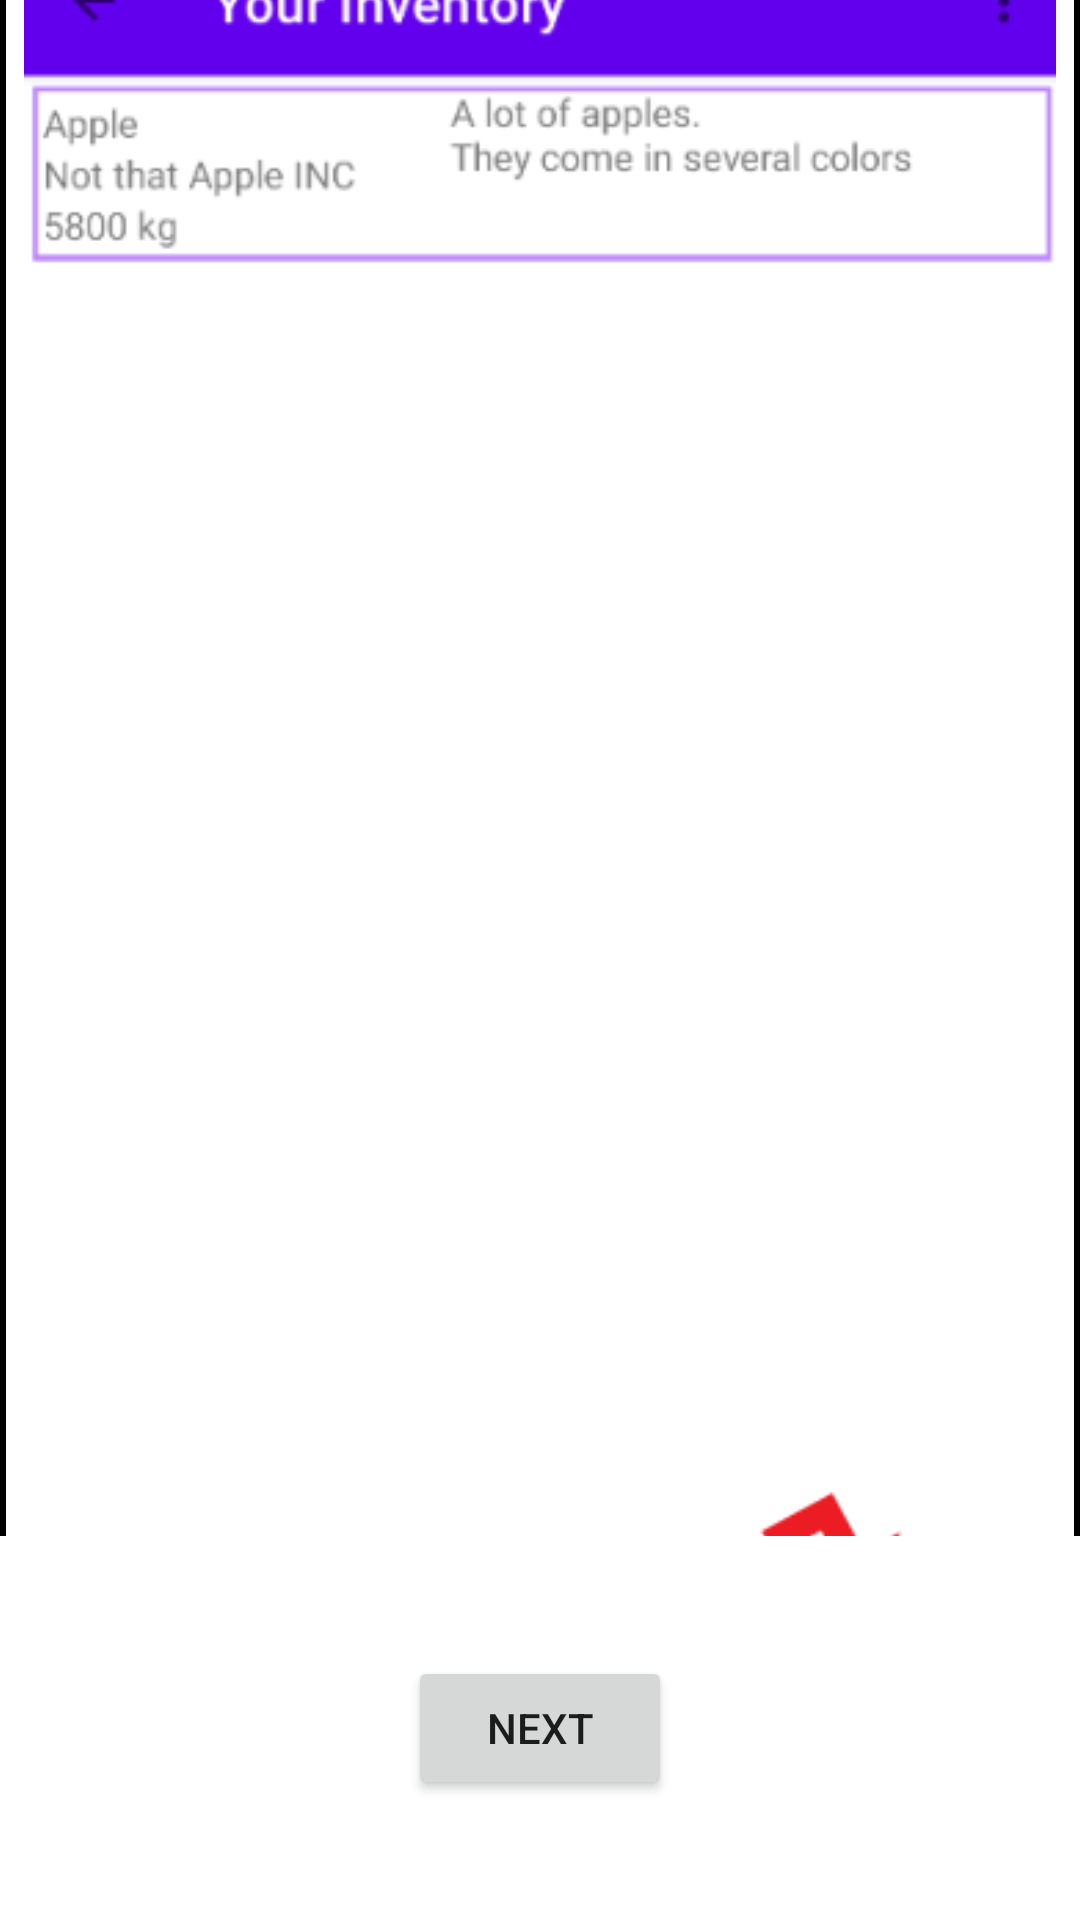

Produce the Android XML layout that renders to this screen, including the resource entries it uses.
<!-- AndroidManifest.xml: application theme Theme.StoreInventory -->
<!-- res/layout/fragment_instruction.xml -->
<?xml version="1.0" encoding="utf-8"?>
<layout xmlns:android="http://schemas.android.com/apk/res/android"
    xmlns:app="http://schemas.android.com/apk/res-auto"
    xmlns:tools="http://schemas.android.com/tools"
    tools:context=".InstructionFragment">

    <data>

        <variable
            name="instructionViewModel"
            type="com.example.storeinventory.screens.instruction.InstructionViewModel" />
    </data>

    
    <androidx.constraintlayout.widget.ConstraintLayout
        android:id="@+id/detail_layout"
        android:layout_width="match_parent"
        android:layout_height="match_parent">

        <androidx.core.widget.NestedScrollView
            android:id="@+id/scrollView_instructions"
            android:layout_width="match_parent"
            android:layout_height="wrap_content"
            android:layout_margin="@dimen/quarter_margin"
            app:layout_constraintBottom_toTopOf="@+id/guideline_horizontal"
            app:layout_constraintEnd_toEndOf="parent"
            app:layout_constraintStart_toStartOf="parent">

            
            <LinearLayout
                android:id="@+id/linear_instructions"
                android:layout_width="match_parent"
                android:layout_height="wrap_content"
                android:gravity="center_horizontal"
                android:orientation="vertical">

                <TextView
                    style="@style/TextBold"
                    android:layout_width="match_parent"
                    android:layout_height="match_parent"
                    android:text="@string/instructions_list" />

                <TextView
                    style="@style/TextBold"
                    android:layout_width="match_parent"
                    android:layout_height="match_parent"
                    android:layout_marginTop="@dimen/default_margin"
                    android:text="@string/instructions_step_1" />

                <ImageView
                    android:id="@+id/imageView_list_screen"
                    android:layout_width="wrap_content"
                    android:layout_height="wrap_content"
                    android:layout_marginTop="@dimen/half_margin"
                    android:background="@drawable/solid_2_border"
                    android:contentDescription="@string/img_instructions_list"
                    android:padding="8dp"
                    app:srcCompat="@drawable/list_screen" />

                <TextView
                    style="@style/TextBold"
                    android:layout_width="match_parent"
                    android:layout_height="match_parent"
                    android:layout_marginTop="@dimen/default_margin"
                    android:text="@string/instructions_step_2" />

                <ImageView
                    android:id="@+id/imageView_add_screen"
                    android:layout_width="wrap_content"
                    android:layout_height="wrap_content"
                    android:layout_marginTop="@dimen/half_margin"
                    android:background="@drawable/solid_2_border"
                    android:contentDescription="@string/img_instructions_add"
                    android:padding="8dp"
                    app:srcCompat="@drawable/add_screen" />

            </LinearLayout>

        </androidx.core.widget.NestedScrollView >

        <androidx.constraintlayout.widget.Guideline
            android:id="@+id/guideline_horizontal"
            android:layout_width="wrap_content"
            android:layout_height="wrap_content"
            android:orientation="horizontal"
            app:layout_constraintGuide_percent="0.8" />

        <Button
            android:id="@+id/button_nex_instructions"
            android:layout_width="wrap_content"
            android:layout_height="wrap_content"
            android:onClick="@{() -> instructionViewModel.onNext()}"
            android:text="@string/next"
            app:layout_constraintBottom_toBottomOf="parent"
            app:layout_constraintEnd_toEndOf="parent"
            app:layout_constraintStart_toStartOf="parent"
            app:layout_constraintTop_toTopOf="@+id/guideline_horizontal" />

    </androidx.constraintlayout.widget.ConstraintLayout>

</layout>
<!-- resources referenced by this layout -->
<resources>
  <dimen name="default_margin">16dp</dimen>
  <!-- drawable add_screen: png bitmap (drawable, 25996 bytes) -->
  <!-- drawable list_screen: png bitmap (drawable, 19149 bytes) -->
  <!-- drawable solid_2_border (drawable) -->
  <?xml version="1.0" encoding="utf-8"?>
  <shape xmlns:android="http://schemas.android.com/apk/res/android"
      android:shape="rectangle">
  
      <stroke android:width="2dip" />
  
  </shape>
  <string name="img_instructions_add">Add fruit image instructions</string>
  <string name="img_instructions_list">Inventory image instructions</string>
  <string name="instructions_list">
          In order to add a new item to your inventory please follow these steps.
      </string>
  <string name="instructions_step_1">
          (1) Click on the button as show in the picture below.
      </string>
  <string name="instructions_step_2">
          (2) Provide the information for the new item in the inventory and click Save
      </string>
  <string name="next">Next</string>
  <style name="TextBold" parent="Widget.AppCompat.TextView">
          <item name="android:textStyle">bold</item>
      </style>
  <style name="Theme.StoreInventory" parent="Theme.MaterialComponents.DayNight.DarkActionBar">
          
          <item name="colorPrimary">@color/purple_500</item>
          <item name="colorPrimaryVariant">@color/purple_700</item>
          <item name="colorOnPrimary">@color/white</item>
          
          <item name="colorSecondary">@color/teal_200</item>
          <item name="colorSecondaryVariant">@color/teal_700</item>
          <item name="colorOnSecondary">@color/black</item>
          
          <item name="android:statusBarColor" tools:targetApi="l">?attr/colorPrimaryVariant</item>
          
      </style>
  <color name="purple_500">#FF6200EE</color>
  <color name="purple_700">#FF3700B3</color>
  <color name="white">#FFFFFFFF</color>
  <color name="teal_200">#FF03DAC5</color>
  <color name="teal_700">#FF018786</color>
  <color name="black">#FF000000</color>
</resources>
